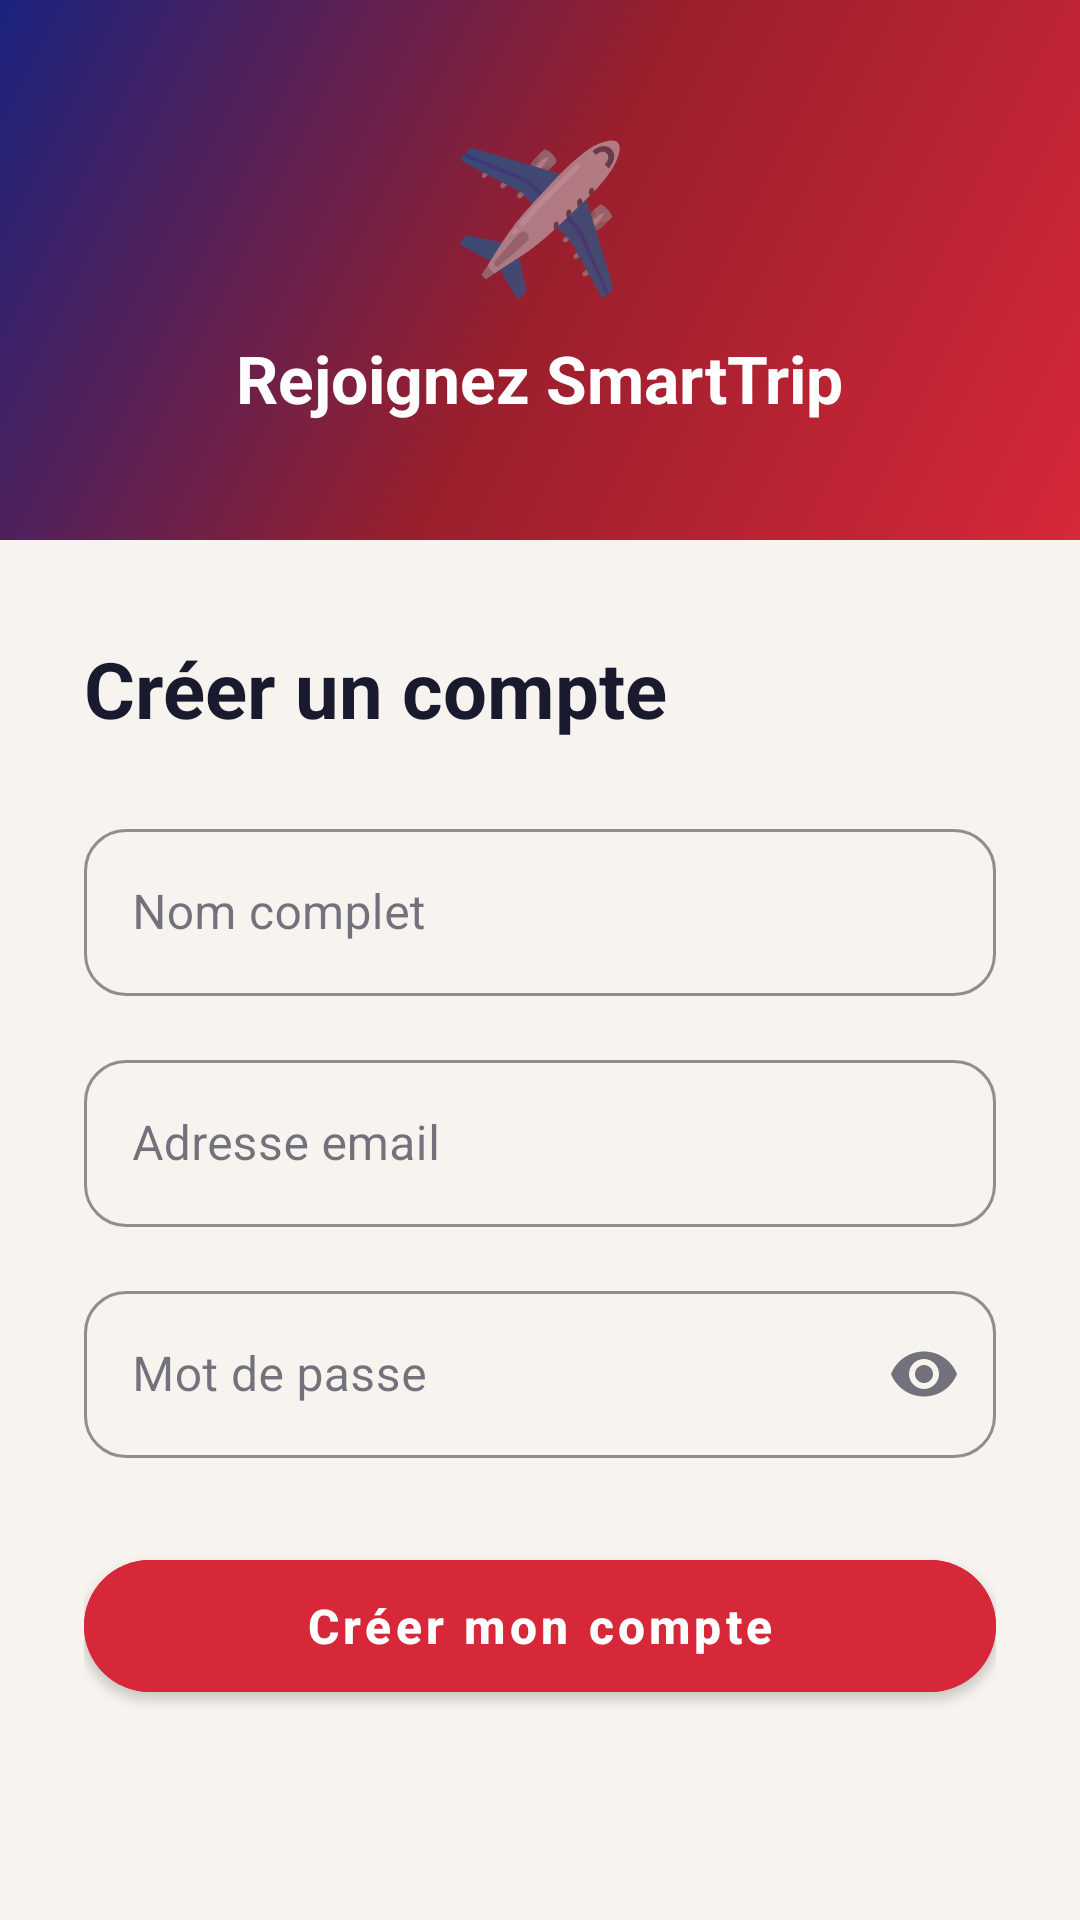

The Android layout XML behind this screen, and the referenced resources:
<!-- AndroidManifest.xml: application theme Theme.SmartTripVoyager -->
<!-- res/layout/activity_register.xml -->
<?xml version="1.0" encoding="utf-8"?>
<ScrollView xmlns:android="http://schemas.android.com/apk/res/android"
    xmlns:app="http://schemas.android.com/apk/res-auto"
    xmlns:tools="http://schemas.android.com/tools"
    android:layout_width="match_parent"
    android:layout_height="match_parent"
    android:background="@color/background"
    android:fillViewport="true"
    android:fitsSystemWindows="true"
    tools:context=".ui.auth.RegisterActivity">

    <LinearLayout
        android:layout_width="match_parent"
        android:layout_height="wrap_content"
        android:orientation="vertical">

        
        <LinearLayout
            android:layout_width="match_parent"
            android:layout_height="180dp"
            android:orientation="vertical"
            android:gravity="center"
            android:background="@drawable/gradient_header">

            <TextView
                android:layout_width="wrap_content"
                android:layout_height="wrap_content"
                android:text="✈️"
                android:textSize="48sp" />

            <TextView
                android:layout_width="wrap_content"
                android:layout_height="wrap_content"
                android:text="Rejoignez SmartTrip"
                android:textColor="@color/on_primary"
                android:textSize="22sp"
                android:textStyle="bold"
                android:layout_marginTop="8dp" />

        </LinearLayout>

        
        <LinearLayout
            android:layout_width="match_parent"
            android:layout_height="wrap_content"
            android:orientation="vertical"
            android:paddingHorizontal="28dp"
            android:paddingTop="32dp"
            android:paddingBottom="40dp">

            <TextView
                android:id="@+id/tvWelcome"
                android:layout_width="wrap_content"
                android:layout_height="wrap_content"
                android:text="Créer un compte"
                android:textColor="@color/on_surface"
                android:textSize="26sp"
                android:textStyle="bold"
                android:layout_marginBottom="24dp" />

            <com.google.android.material.textfield.TextInputLayout
                android:id="@+id/tilName"
                style="@style/Widget.MaterialComponents.TextInputLayout.OutlinedBox"
                android:layout_width="match_parent"
                android:layout_height="wrap_content"
                android:hint="Nom complet"
                app:boxCornerRadiusTopStart="14dp"
                app:boxCornerRadiusTopEnd="14dp"
                app:boxCornerRadiusBottomStart="14dp"
                app:boxCornerRadiusBottomEnd="14dp"
                app:boxStrokeColor="@color/primary"
                app:hintTextColor="@color/primary">

                <com.google.android.material.textfield.TextInputEditText
                    android:id="@+id/etName"
                    android:layout_width="match_parent"
                    android:layout_height="wrap_content"
                    android:inputType="textPersonName" />
            </com.google.android.material.textfield.TextInputLayout>

            <com.google.android.material.textfield.TextInputLayout
                android:id="@+id/tilEmail"
                style="@style/Widget.MaterialComponents.TextInputLayout.OutlinedBox"
                android:layout_width="match_parent"
                android:layout_height="wrap_content"
                android:layout_marginTop="16dp"
                android:hint="Adresse email"
                app:boxCornerRadiusTopStart="14dp"
                app:boxCornerRadiusTopEnd="14dp"
                app:boxCornerRadiusBottomStart="14dp"
                app:boxCornerRadiusBottomEnd="14dp"
                app:boxStrokeColor="@color/primary"
                app:hintTextColor="@color/primary">

                <com.google.android.material.textfield.TextInputEditText
                    android:id="@+id/etEmail"
                    android:layout_width="match_parent"
                    android:layout_height="wrap_content"
                    android:inputType="textEmailAddress" />
            </com.google.android.material.textfield.TextInputLayout>

            <com.google.android.material.textfield.TextInputLayout
                android:id="@+id/tilPassword"
                style="@style/Widget.MaterialComponents.TextInputLayout.OutlinedBox"
                android:layout_width="match_parent"
                android:layout_height="wrap_content"
                android:layout_marginTop="16dp"
                android:hint="Mot de passe"
                app:endIconMode="password_toggle"
                app:boxCornerRadiusTopStart="14dp"
                app:boxCornerRadiusTopEnd="14dp"
                app:boxCornerRadiusBottomStart="14dp"
                app:boxCornerRadiusBottomEnd="14dp"
                app:boxStrokeColor="@color/primary"
                app:hintTextColor="@color/primary">

                <com.google.android.material.textfield.TextInputEditText
                    android:id="@+id/etPassword"
                    android:layout_width="match_parent"
                    android:layout_height="wrap_content"
                    android:inputType="textPassword" />
            </com.google.android.material.textfield.TextInputLayout>

            <com.google.android.material.button.MaterialButton
                android:id="@+id/btnRegister"
                android:layout_width="match_parent"
                android:layout_height="56dp"
                android:layout_marginTop="28dp"
                android:text="Créer mon compte"
                android:textAllCaps="false"
                android:textSize="16sp"
                android:textStyle="bold"
                app:cornerRadius="28dp"
                android:backgroundTint="@color/primary" />

        </LinearLayout>

    </LinearLayout>
</ScrollView>
<!-- resources referenced by this layout -->
<resources>
  <color name="background">#F7F3EE</color>
  <color name="on_primary">#FFFFFF</color>
  <color name="on_surface">#1A1A2E</color>
  <color name="primary">#D62839</color>
  <!-- drawable gradient_header (drawable) -->
  <?xml version="1.0" encoding="utf-8"?>
  <shape xmlns:android="http://schemas.android.com/apk/res/android">
      <gradient
          android:startColor="#D62839"
          android:centerColor="#991F2D"
          android:endColor="#1A237E"
          android:angle="135" />
  </shape>
  <style name="Theme.SmartTripVoyager" parent="Theme.MaterialComponents.Light.NoActionBar">
          <item name="colorPrimary">@color/primary</item>
          <item name="colorOnPrimary">@color/on_primary</item>
          <item name="colorPrimaryVariant">@color/primary_dark</item>
          <item name="colorOnPrimarySurface">@color/on_primary_container</item>
          <item name="android:colorBackground">@color/background</item>
          <item name="colorSurface">@color/surface</item>
          <item name="colorOnSurface">@color/on_surface</item>
          <item name="android:textColorPrimary">@color/on_surface</item>
          <item name="android:windowTranslucentNavigation">false</item>
          <item name="android:navigationBarColor">@color/surface</item>
          <item name="android:statusBarColor">@color/primary</item>
      </style>
  <color name="primary_dark">#A31E2D</color>
  <color name="on_primary_container">#FFFFFF</color>
  <color name="surface">#FFFFFF</color>
</resources>
